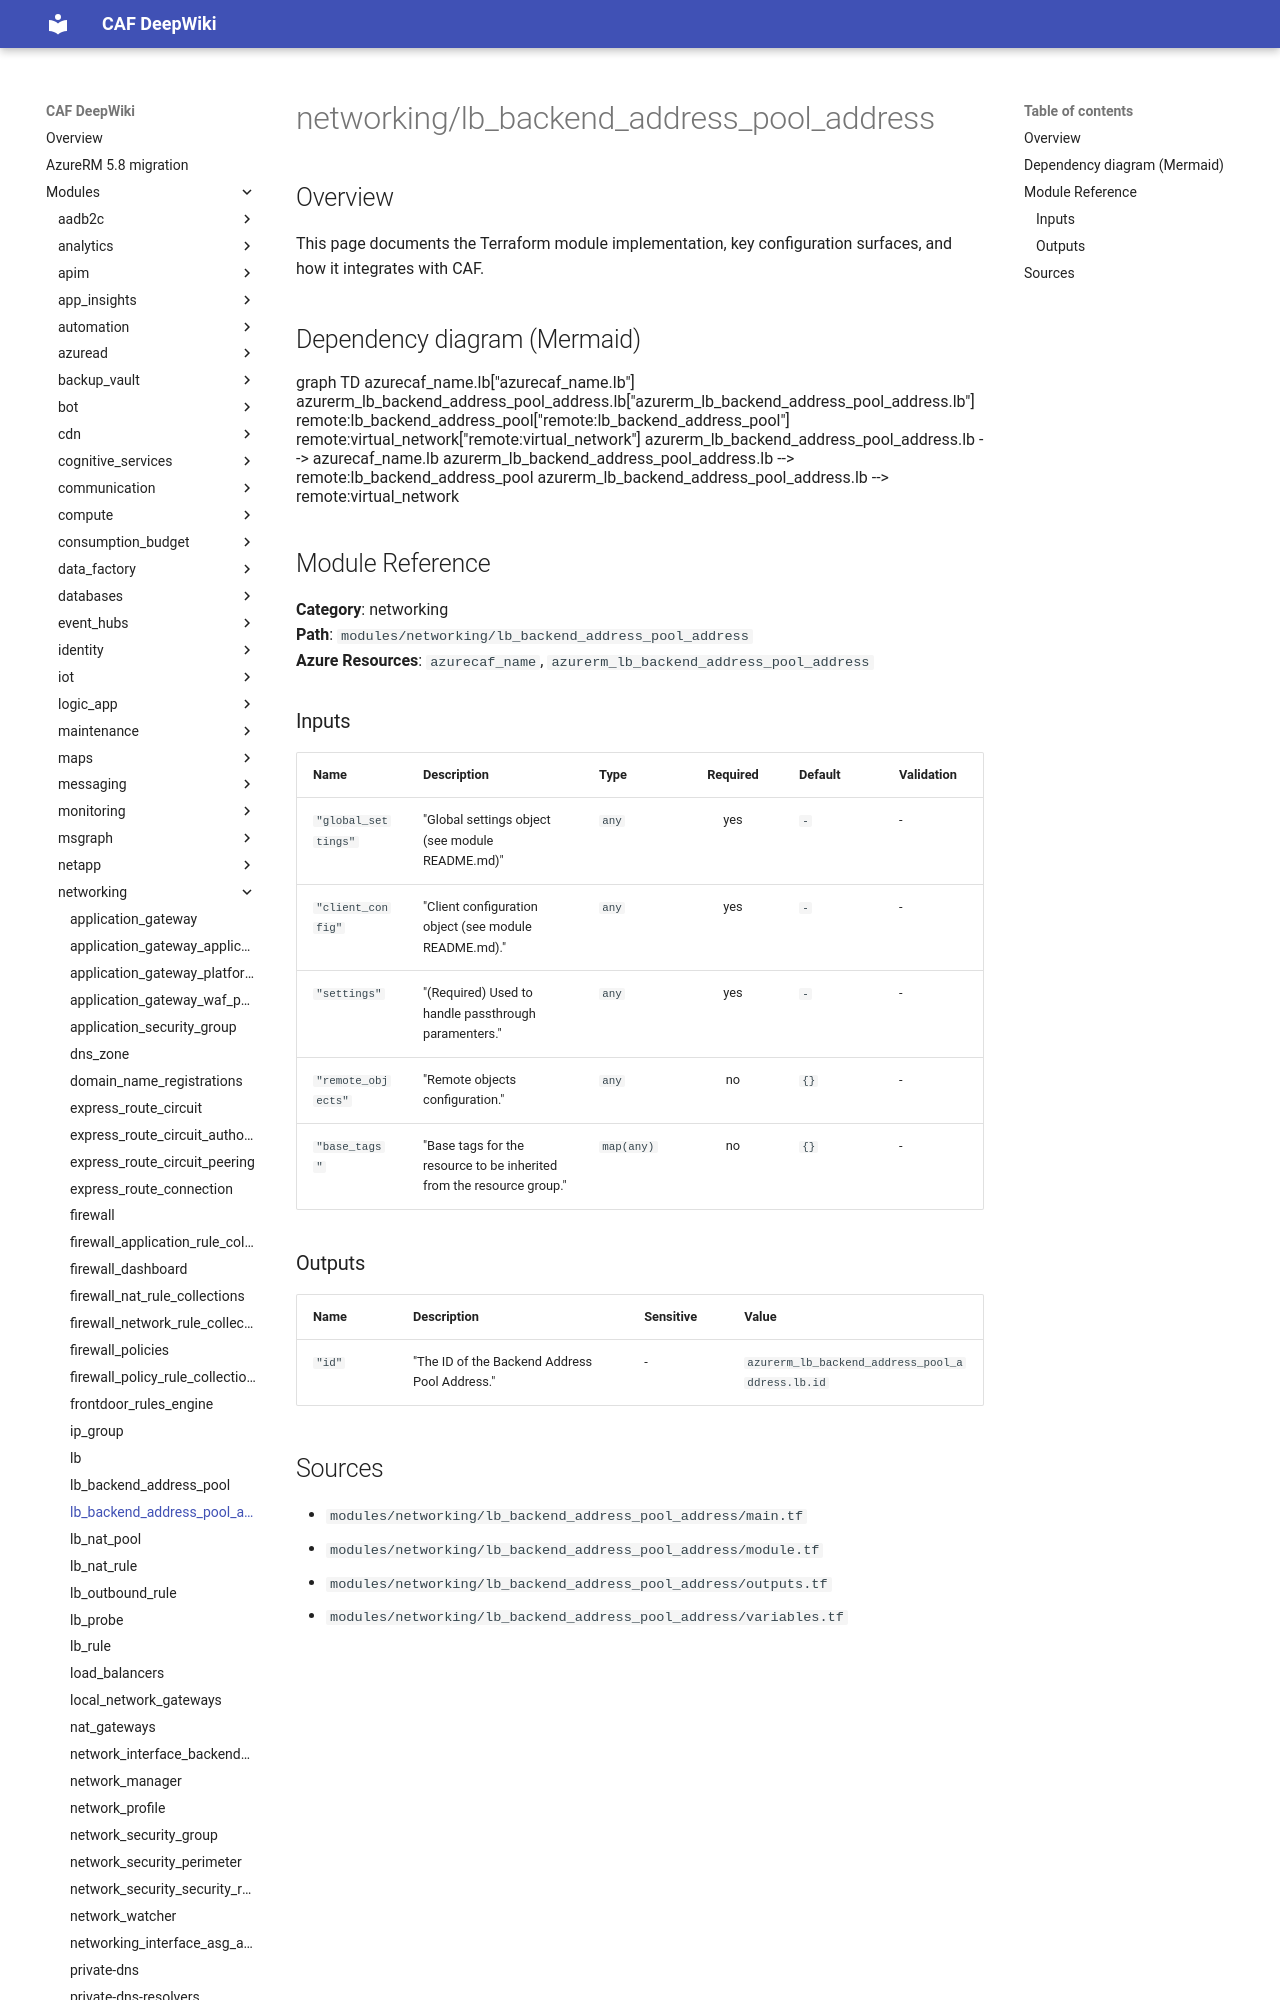

repository: aztfmodnew/terraform-azurerm-caf · page: modules/networking/lb_backend_address_pool_address/index.html · generator: mkdocs

module "caf" {
  source  = "aztfmodnew/caf/azurerm"
  version = "~>4.26.1"
}

# lb_backend_address_pool_address

## Inputs
| Name | Description | Type | Required |
|------|-------------|------|:--------:|
|backend_address_pool_id| The ID of the Backend Address Pool. Changing this forces a new Backend Address Pool Address to be created.||True|
|ip_address| The Static IP Address which should be allocated to this Backend Address Pool.||True|
|name| The name which should be used for this Backend Address Pool Address. Changing this forces a new Backend Address Pool Address to be created.||True|
|virtual_network|The `virtual_network` block as defined below.|Block|True|
